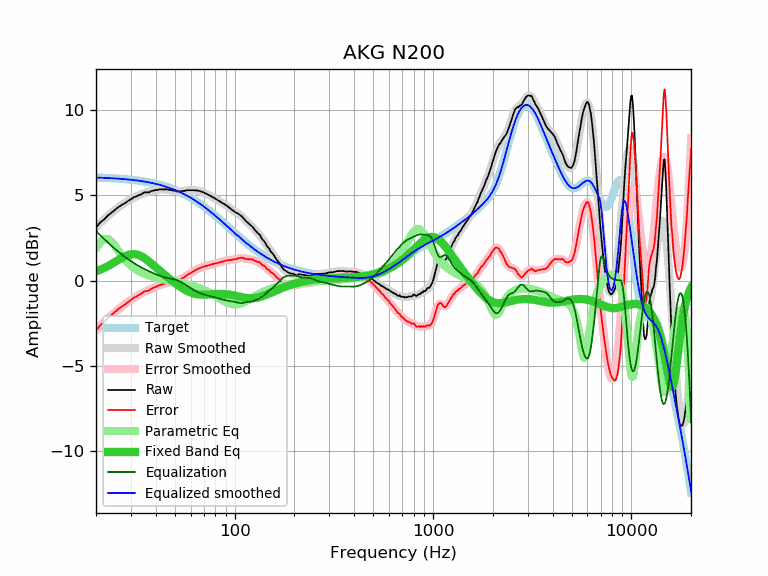

The table this chart was drawn from, first rows:
frequency, raw, error, smoothed, error_smoothed, equalization, parametric_eq, equalized_raw, equalized_smoothed, target
20, 3.10, -2.93, 3.13, -2.90, 2.90, 0.54, 6.01, 6.04, 6.04
21, 3.40, -2.62, 3.37, -2.66, 2.66, 0.64, 6.06, 6.03, 6.03
22, 3.58, -2.44, 3.59, -2.43, 2.43, 0.74, 6.02, 6.02, 6.02
23, 3.81, -2.19, 3.79, -2.22, 2.22, 0.85, 6.03, 6.01, 6.01
24, 3.98, -2.01, 3.98, -2.02, 2.02, 0.97, 6.00, 6.00, 6.00
25, 4.15, -1.83, 4.15, -1.84, 1.84, 1.10, 5.99, 5.99, 5.99
26, 4.31, -1.66, 4.30, -1.67, 1.67, 1.22, 5.99, 5.97, 5.97
27, 4.43, -1.52, 4.44, -1.52, 1.52, 1.33, 5.96, 5.96, 5.96
28, 4.53, -1.41, 4.56, -1.38, 1.38, 1.42, 5.92, 5.94, 5.94
29, 4.66, -1.26, 4.67, -1.25, 1.25, 1.50, 5.92, 5.93, 5.93
30, 4.76, -1.14, 4.77, -1.14, 1.14, 1.54, 5.90, 5.91, 5.91
31, 4.88, -1.01, 4.86, -1.03, 1.03, 1.55, 5.91, 5.89, 5.89
32, 4.92, -0.95, 4.94, -0.93, 0.93, 1.53, 5.86, 5.87, 5.87
33, 5.01, -0.83, 5.01, -0.84, 0.84, 1.48, 5.85, 5.85, 5.85
34, 5.06, -0.76, 5.07, -0.76, 0.76, 1.41, 5.82, 5.83, 5.83
35, 5.16, -0.64, 5.12, -0.68, 0.68, 1.32, 5.84, 5.80, 5.80
36, 5.16, -0.61, 5.17, -0.61, 0.61, 1.22, 5.77, 5.78, 5.78
37, 5.16, -0.59, 5.21, -0.54, 0.54, 1.11, 5.71, 5.75, 5.75
38, 5.24, -0.48, 5.25, -0.48, 0.48, 1.00, 5.73, 5.73, 5.73
39, 5.27, -0.42, 5.28, -0.42, 0.42, 0.89, 5.70, 5.70, 5.70
40, 5.30, -0.36, 5.30, -0.37, 0.37, 0.78, 5.67, 5.67, 5.67
41, 5.31, -0.32, 5.32, -0.32, 0.32, 0.67, 5.63, 5.64, 5.64
42, 5.34, -0.26, 5.33, -0.27, 0.27, 0.56, 5.62, 5.61, 5.61
43, 5.34, -0.23, 5.34, -0.23, 0.23, 0.46, 5.58, 5.57, 5.57
44, 5.34, -0.20, 5.34, -0.20, 0.20, 0.37, 5.54, 5.54, 5.54
45, 5.34, -0.16, 5.34, -0.17, 0.17, 0.27, 5.51, 5.51, 5.51
46, 5.34, -0.12, 5.33, -0.14, 0.14, 0.18, 5.49, 5.47, 5.47
47, 5.30, -0.13, 5.31, -0.12, 0.12, 0.10, 5.42, 5.43, 5.43
48, 5.30, -0.09, 5.29, -0.10, 0.10, 0.01, 5.40, 5.39, 5.39
49, 5.26, -0.09, 5.28, -0.08, 0.08, -0.07, 5.34, 5.35, 5.35
50, 5.26, -0.05, 5.26, -0.05, 0.05, -0.14, 5.32, 5.31, 5.31
51, 5.22, -0.05, 5.25, -0.02, 0.02, -0.22, 5.25, 5.27, 5.27
52, 5.22, -0.00, 5.24, 0.01, -0.01, -0.29, 5.21, 5.23, 5.23
53, 5.22, 0.04, 5.24, 0.05, -0.05, -0.35, 5.17, 5.18, 5.18
54, 5.23, 0.10, 5.24, 0.10, -0.10, -0.42, 5.13, 5.14, 5.14
55, 5.25, 0.16, 5.25, 0.16, -0.16, -0.47, 5.10, 5.09, 5.09
56, 5.25, 0.21, 5.26, 0.21, -0.21, -0.53, 5.04, 5.05, 5.05
57, 5.29, 0.29, 5.27, 0.27, -0.27, -0.58, 5.02, 5.00, 5.00
58, 5.29, 0.34, 5.28, 0.33, -0.33, -0.62, 4.96, 4.95, 4.95
59, 5.29, 0.39, 5.29, 0.39, -0.39, -0.66, 4.91, 4.90, 4.90
60, 5.29, 0.44, 5.30, 0.44, -0.44, -0.70, 4.85, 4.85, 4.85
61, 5.29, 0.49, 5.30, 0.49, -0.49, -0.73, 4.80, 4.80, 4.80
62, 5.29, 0.54, 5.30, 0.54, -0.54, -0.76, 4.75, 4.75, 4.75
63, 5.28, 0.58, 5.29, 0.59, -0.59, -0.78, 4.70, 4.70, 4.70
64, 5.28, 0.63, 5.28, 0.63, -0.63, -0.79, 4.65, 4.65, 4.65
65, 5.27, 0.68, 5.27, 0.67, -0.67, -0.81, 4.60, 4.60, 4.60
66, 5.25, 0.71, 5.25, 0.71, -0.71, -0.82, 4.55, 4.55, 4.55
67, 5.23, 0.74, 5.23, 0.74, -0.74, -0.82, 4.50, 4.49, 4.49
68, 5.21, 0.77, 5.21, 0.77, -0.77, -0.83, 4.45, 4.44, 4.44
69, 5.18, 0.80, 5.18, 0.80, -0.80, -0.83, 4.39, 4.39, 4.39
70, 5.15, 0.82, 5.15, 0.82, -0.82, -0.83, 4.34, 4.33, 4.33
71, 5.11, 0.84, 5.12, 0.84, -0.84, -0.82, 4.27, 4.28, 4.28
72, 5.08, 0.86, 5.09, 0.86, -0.86, -0.82, 4.22, 4.23, 4.23
73, 5.04, 0.87, 5.05, 0.88, -0.88, -0.82, 4.17, 4.17, 4.17
74, 5.01, 0.90, 5.02, 0.90, -0.90, -0.81, 4.12, 4.12, 4.12
75, 4.97, 0.91, 4.98, 0.92, -0.92, -0.81, 4.06, 4.06, 4.06
76, 4.94, 0.94, 4.94, 0.93, -0.93, -0.80, 4.01, 4.01, 4.01
77, 4.90, 0.95, 4.91, 0.95, -0.95, -0.80, 3.95, 3.95, 3.95
78, 4.87, 0.98, 4.87, 0.97, -0.97, -0.80, 3.91, 3.90, 3.90
79, 4.83, 0.99, 4.83, 0.99, -0.99, -0.79, 3.85, 3.85, 3.85
... 553 more rows
